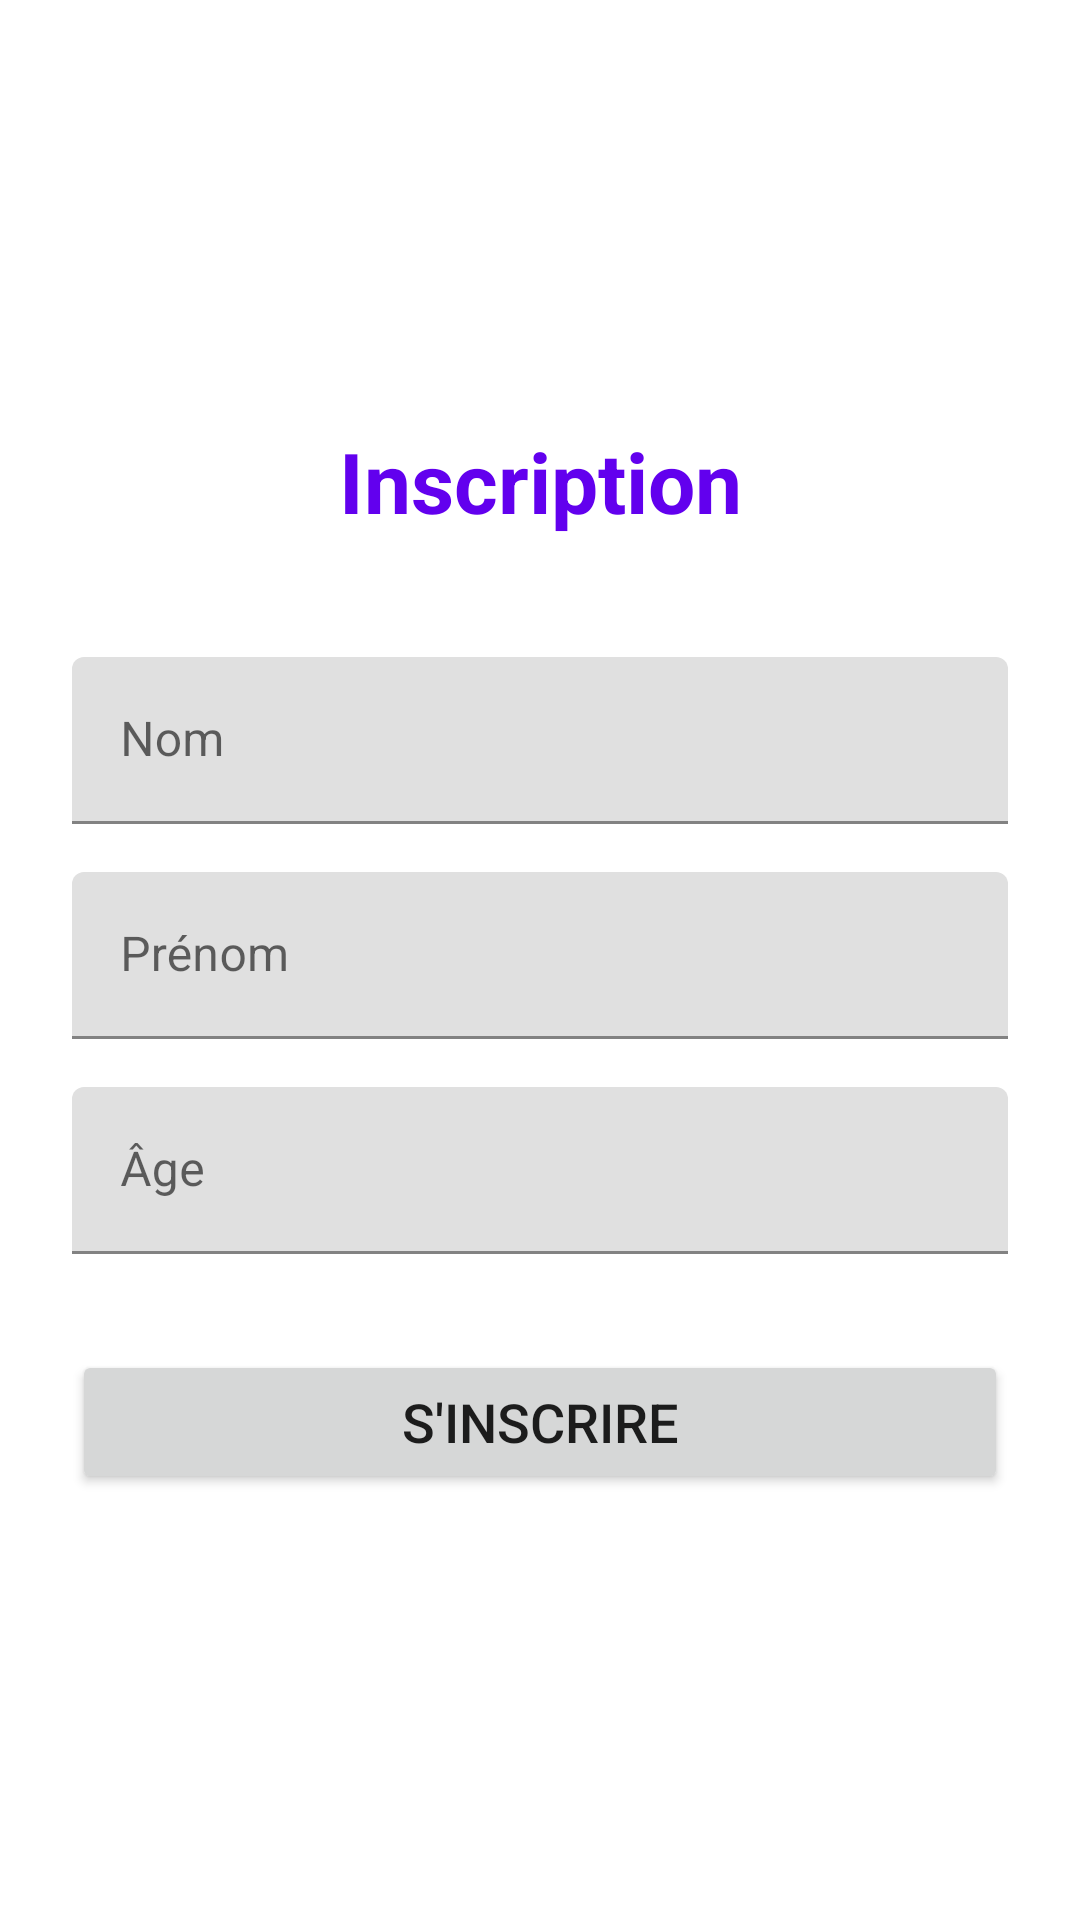

Produce the Android XML layout that renders to this screen, including the resource entries it uses.
<!-- AndroidManifest.xml: application theme Theme.BlocNote -->
<!-- res/layout/activity_inscription.xml -->
<?xml version="1.0" encoding="utf-8"?>
<LinearLayout xmlns:android="http://schemas.android.com/apk/res/android"
    android:layout_width="match_parent"
    android:layout_height="match_parent"
    android:orientation="vertical"
    android:padding="24dp"
    android:gravity="center">

    <TextView
        android:layout_width="match_parent"
        android:layout_height="wrap_content"
        android:text="Inscription"
        android:textSize="28sp"
        android:textStyle="bold"
        android:gravity="center"
        android:textColor="@color/colorPrimary"
        android:layout_marginBottom="40dp" />

    <com.google.android.material.textfield.TextInputLayout
        android:layout_width="match_parent"
        android:layout_height="wrap_content"
        android:layout_marginBottom="16dp">

        <EditText
            android:id="@+id/editNom"
            android:layout_width="match_parent"
            android:layout_height="wrap_content"
            android:hint="Nom"
            android:inputType="textPersonName"
            android:minHeight="48dp" />

    </com.google.android.material.textfield.TextInputLayout>

    <com.google.android.material.textfield.TextInputLayout
        android:layout_width="match_parent"
        android:layout_height="wrap_content"
        android:layout_marginBottom="16dp">

        <EditText
            android:id="@+id/editPrenom"
            android:layout_width="match_parent"
            android:layout_height="wrap_content"
            android:hint="Prénom"
            android:inputType="textPersonName"
            android:minHeight="48dp" />

    </com.google.android.material.textfield.TextInputLayout>

    <com.google.android.material.textfield.TextInputLayout
        android:layout_width="match_parent"
        android:layout_height="wrap_content"
        android:layout_marginBottom="32dp">

        <EditText
            android:id="@+id/editAge"
            android:layout_width="match_parent"
            android:layout_height="wrap_content"
            android:hint="Âge"
            android:inputType="number"
            android:minHeight="48dp" />

    </com.google.android.material.textfield.TextInputLayout>

    <Button
        android:id="@+id/btnInscrire"
        android:layout_width="match_parent"
        android:layout_height="wrap_content"
        android:text="S'inscrire"
        android:textSize="18sp"
        android:minHeight="48dp" />

</LinearLayout>
<!-- resources referenced by this layout -->
<resources>
  <style name="Theme.BlocNote" parent="Theme.MaterialComponents.DayNight.DarkActionBar">
          
          <item name="colorPrimary">@color/colorPrimary</item>
          <item name="colorPrimaryVariant">@color/colorPrimaryDark</item>
          <item name="colorOnPrimary">@android:color/white</item>
          
          <item name="colorSecondary">@color/colorAccent</item>
          <item name="colorSecondaryVariant">@color/colorAccent</item>
          <item name="colorOnSecondary">@android:color/black</item>
          
          <item name="android:statusBarColor" tools:targetApi="l">?attr/colorPrimaryVariant</item>
          
      </style>
  <!-- not gathered from this repository: default colours our renderer supplied (Android Studio template values) -->
  <color name="colorPrimary">#FF6200EE</color>
  <color name="colorPrimaryDark">#FF3700B3</color>
  <color name="colorAccent">#FF03DAC5</color>
</resources>
